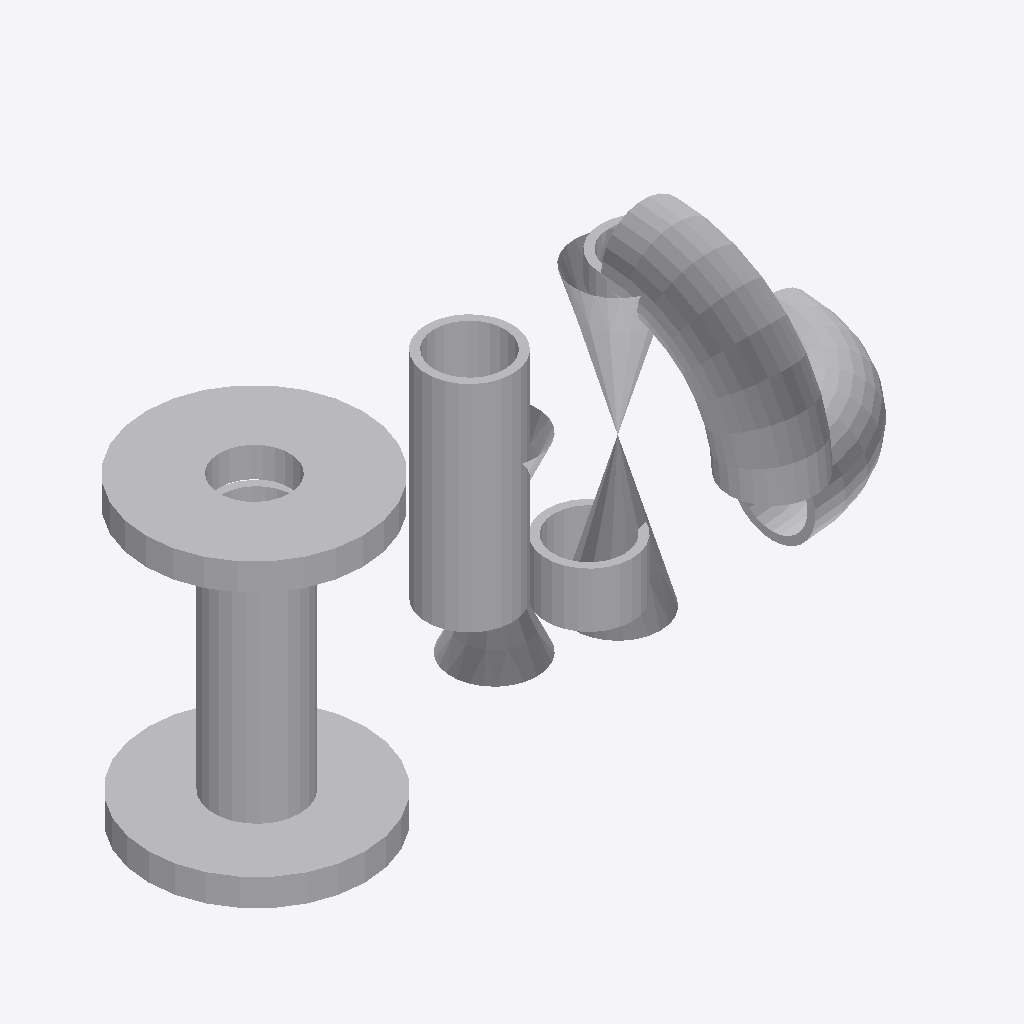
Isometric view of an IFC building model (IFC-SPF (STEP), schema IFC2X3, length unit millimetre), seen from the south-west, elements coloured by IFC class (only those large enough to see are counted): 10 other elements (light grey).
Extent 0.471 m × 0.197 m × 0.244 m (x, y, z). Elements (11): 11 IfcProxy.

HEADER;
FILE_DESCRIPTION(('ViewDefinition [CoordinationView]'),'2;1');
FILE_NAME('/home/giovanni/IdeaProjects/ifc/ifc-out/sk/05DR230000302A.ifc','2020-09-25T14:57:47',(''),('Antea'),'IFC.JAVA 0.0.1-SNAPSHOT','Antea IFC Export 0.0.1-SNAPSHOT','');
FILE_SCHEMA(('IFC2X3'));
ENDSEC;
DATA;
#15=IFCPROJECT('1mcyRyjeHD3uRmkUY2GWox',#6,'05-DR-230-0-003-02A',$,$,$,$,(#9),#14);
#16=IFCSITE('0OEytAYhXE98NKcAand6Er',#6,$,$,$,$,$,$,.COMPLEX.,$,$,$,$,$);
#169=IFCPROXY('3L5lKZPy10UP1N9Jt0hqt_',#6,'Nozzle','{?  "CATEGORY" : "TUBFLANGE",?  "ADESCR" : "FL5292440",?  "NCOR_ALLOW" : 3,?  "NDIAMETRO" : 60.33,?  "ITIPO_TENUTA" : "0-TFG_NONE",?  "ASCHEDULE" : "80",?  "ACLASS" : "150",?  "ITIPO_STD" : "0-ANSI",?',$,#168,#72,.PRODUCT.,$);
#29=IFCPROXY('2xAr0zduv39vf6qZZKblpj',#6,'Curve','{?  "CATEGORY" : "TUBCURVE",?  "ADESCR" : "CU5292432",?  "NANGOLO" : 89.9998221611893,?  "NCOR_ALLOW" : 3,?  "NDIAMETRO" : 60.33,?  "ASCHEDULE" : "80",?  "ITIPO_STD" : "0-ANSI",?  "ITIPO_FAMSPEC" : ""',$,#21,#28,.PRODUCT.,$);
#73=IFCPROXY('05ytmHq25EwB_Ura9Ci9Fn',#6,'Nozzle','{?  "CATEGORY" : "TUBFLANGE",?  "ADESCR" : "FL5292438",?  "NCOR_ALLOW" : 3,?  "NDIAMETRO" : 60.33,?  "ITIPO_TENUTA" : "0-TFG_NONE",?  "ASCHEDULE" : "80",?  "ACLASS" : "150",?  "ITIPO_STD" : "0-ANSI",?',$,#61,#72,.PRODUCT.,$);
#46=IFCPROXY('3sf4ck9abF5B14BoKebZZP',#6,'Shell','{?  "CATEGORY" : "TUBTUBI",?  "ADESCR" : "VL5292430",?  "NCOR_ALLOW" : 3,?  "NDIAMETRO" : 60.33,?  "ASCHEDULE" : "80",?  "ITIPO_STD" : "0-ANSI",?  "ITIPO_FAMSPEC" : "",?  "AGRUPPO_SCH" : "02A",?  "NSP',$,#33,#45,.PRODUCT.,$);
#83=IFCPROXY('2CMzhwKlXB4PNeeH4WcA9w',#6,'Shell','{?  "CATEGORY" : "TUBTUBI",?  "ADESCR" : "TB5292437",?  "NCOR_ALLOW" : 3,?  "NDIAMETRO" : 60.33,?  "ASCHEDULE" : "80",?  "ITIPO_STD" : "0-ANSI",?  "ITIPO_FAMSPEC" : "",?  "AGRUPPO_SCH" : "02A",?  "NSP',$,#75,#82,.PRODUCT.,$);
#133=IFCPROXY('10w5i0_7P719bGYzJUrpIR',#6,'Valve','{?  "CATEGORY" : "TUBVALVOLE",?  "ADESCR" : "VL5292430",?  "IACCESSO" : "0-Sconoscuito",?  "NDIAMETRO" : 60.33,?  "ITIPO_VALVOLA" : "1-VALVE_STD",?  "ITIPO_COLL" : "1-COLL_SALDATO",?  "IOVOLANTINO" : ',$,#112,#132,.PRODUCT.,$);
#143=IFCPROXY('0XsypLSt9BZAsuggqWdWP2',#6,'Curve','{?  "CATEGORY" : "TUBCURVE",?  "ADESCR" : "CU5292434",?  "NANGOLO" : 90,?  "NCOR_ALLOW" : 3,?  "NDIAMETRO" : 60.33,?  "ASCHEDULE" : "80",?  "ITIPO_STD" : "0-ANSI",?  "ITIPO_FAMSPEC" : "",?  "AGRUPPO_S',$,#136,#142,.PRODUCT.,$);
#165=IFCPROXY('2aIFXWeznBqejda7x2Ttm3',#6,'Shell','{?  "CATEGORY" : "TUBTUBI",?  "ADESCR" : "TB5292435",?  "NCOR_ALLOW" : 3,?  "NDIAMETRO" : 60.33,?  "ASCHEDULE" : "80",?  "ITIPO_STD" : "0-ANSI",?  "ITIPO_FAMSPEC" : "",?  "AGRUPPO_SCH" : "02A",?  "NSP',$,#157,#164,.PRODUCT.,$);
#109=IFCPROXY('3iGK228AP2H8xrQ3h_pZa7',#6,'Valve','{?  "CATEGORY" : "TUBVALVOLE",?  "ADESCR" : "VL5292436",?  "IACCESSO" : "0-Sconoscuito",?  "NDIAMETRO" : 60.33,?  "ITIPO_VALVOLA" : "1-VALVE_STD",?  "ITIPO_COLL" : "1-COLL_SALDATO",?  "IOVOLANTINO" : ',$,#86,#108,.PRODUCT.,$);
#154=IFCPROXY('1GoDgaAOX09APsnDyv8YlG',#6,'Shell','{?  "CATEGORY" : "TUBTUBI",?  "ADESCR" : "TB5292431",?  "NCOR_ALLOW" : 3,?  "NDIAMETRO" : 60.33,?  "ASCHEDULE" : "80",?  "ITIPO_STD" : "0-ANSI",?  "ITIPO_FAMSPEC" : "",?  "AGRUPPO_SCH" : "02A",?  "NSP',$,#146,#153,.PRODUCT.,$);
ENDSEC;
